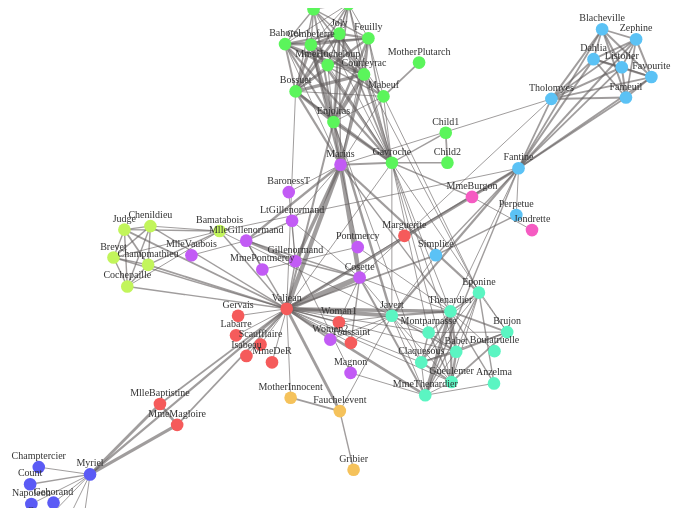
D3 v7 page, settled after 480 driven frames (8 s of simulated time); the page loaded 1 data file(s).


// ── script.js
// Dimensions for the SVG
const width = 1300;
const height = 500;

// Create an SVG element
const svg = d3.select("#chart")
    .append("svg")
    .attr("width", width)
    .attr("height", height);

// Load JSON file
d3.json("publishing.json").then(data => {
    // Create a simulation
    const simulation = d3.forceSimulation(data.nodes)
        .force("link", d3.forceLink(data.edges).id(d => d.key))
        .force("charge", d3.forceManyBody().strength(-100))
        .force("center", d3.forceCenter(width / 2, height / 2));

    // Draw links
    const link = svg.append("g")
        .attr("class", "links")
        .selectAll("line")
        .data(data.edges)
        .enter().append("line")
        .attr("class", "link")
        .attr("stroke-width", d => Math.sqrt(d.attributes.weight))
        .attr("stroke", d => d.attributes.color);

    // Draw nodes
    const node = svg.append("g")
        .attr("class", "nodes")
        .selectAll("circle")
        .data(data.nodes)
        .enter().append("circle")
        .attr("r", d => Math.sqrt(d.attributes.size)*2)
        .attr("fill", d => d.attributes.color)
        .call(d3.drag()
            .on("start", dragStarted)
            .on("drag", dragged)
            .on("end", dragEnded));

    // Add labels to nodes
    const labels = svg.append("g")
        .attr("class", "labels")
        .selectAll("text")
        .data(data.nodes)
        .enter().append("text")
        .attr("dy", -8) // Position the label slightly above the node
        .attr("text-anchor", "middle")
        .style("font-size", "10px")
        .style("fill", "#333")
        .text(d => d.attributes.label);

    // Simulation tick
    simulation.on("tick", () => {
        link
            .attr("x1", d => d.source.x)
            .attr("y1", d => d.source.y)
            .attr("x2", d => d.target.x)
            .attr("y2", d => d.target.y);

        node
            .attr("cx", d => d.x)
            .attr("cy", d => d.y);

        labels
            .attr("x", d => d.x)
            .attr("y", d => d.y);
    });

    // Drag functions
    function dragStarted(event, d) {
        if (!event.active) simulation.alphaTarget(0.3).restart();
        d.fx = d.x;
        d.fy = d.y;
    }

    function dragged(event, d) {
        d.fx = event.x;
        d.fy = event.y;
    }

    function dragEnded(event, d) {
        if (!event.active) simulation.alphaTarget(0);
        d.fx = null;
        d.fy = null;
    }
}).catch(error => console.error("Error loading JSON:", error));


### data: publishing.json
{
 "attributes": {
  "creator": "Gephi 0.10.1"
 },
 "options": {
  "multi": false,
  "allowSelfLoops": true,
  "type": "undirected"
 },
 "nodes": [
  {
   "key": "11",
   "attributes": {
    "label": "Valjean",
    "x": -7.405,
    "y": 93.18,
    "size": 10.0,
    "color": "#f55b5b",
    "modularity_class": 1
   }
  },
  {
   "key": "48",
   "attributes": {
    "label": "Gavroche",
    "x": 421.8,
    "y": -248.3,
    "size": 10.0,
    "color": "#5bf55b",
    "modularity_class": 8
   }
  },
  {
   "key": "55",
   "attributes": {
    "label": "Marius",
    "x": 212.3,
    "y": -77.42,
    "size": 10.0,
    "color": "#c25bf5",
    "modularity_class": 6
   }
  },
  {
   "key": "27",
   "attributes": {
    "label": "Javert",
    "x": -631.6,
    "y": 193.2,
    "size": 10.0,
    "color": "#5bf5c2",
    "modularity_class": 7
   }
  },
  {
   "key": "25",
   "attributes": {
    "label": "Thenardier",
    "x": 185.0,
    "y": 187.3,
    "size": 10.0,
    "color": "#5bf5c2",
    "modularity_class": 7
   }
  },
  {
   "key": "23",
   "attributes": {
    "label": "Fantine",
    "x": -339.3,
    "y": 322.9,
    "size": 10.0,
    "color": "#5bc2f5",
    "modularity_class": 2
   }
  },
  {
   "key": "58",
   "attributes": {
    "label": "Enjolras",
    "x": 428.0,
    "y": -144.2,
    "size": 10.0,
    "color": "#5bf55b",
    "modularity_class": 8
   }
  },
  {
   "key": "62",
   "attributes": {
    "label": "Courfeyrac",
    "x": 466.4,
    "y": -181.3,
    "size": 10.0,
    "color": "#5bf55b",
    "modularity_class": 8
   }
  },
  "... 69 more items"
 ],
 "edges": [
  {
   "key": "0",
   "source": "1",
   "target": "0",
   "attributes": {
    "weight": 1.0
   }
  },
  {
   "key": "1",
   "source": "2",
   "target": "0",
   "attributes": {
    "weight": 8.0
   }
  },
  {
   "key": "2",
   "source": "3",
   "target": "0",
   "attributes": {
    "weight": 10.0
   }
  },
  {
   "key": "3",
   "source": "3",
   "target": "2",
   "attributes": {
    "weight": 6.0
   }
  },
  {
   "key": "4",
   "source": "4",
   "target": "0",
   "attributes": {
    "weight": 1.0
   }
  },
  {
   "key": "5",
   "source": "5",
   "target": "0",
   "attributes": {
    "weight": 1.0
   }
  },
  {
   "key": "6",
   "source": "6",
   "target": "0",
   "attributes": {
    "weight": 1.0
   }
  },
  {
   "key": "7",
   "source": "7",
   "target": "0",
   "attributes": {
    "weight": 1.0
   }
  },
  "... 246 more items"
 ]
}